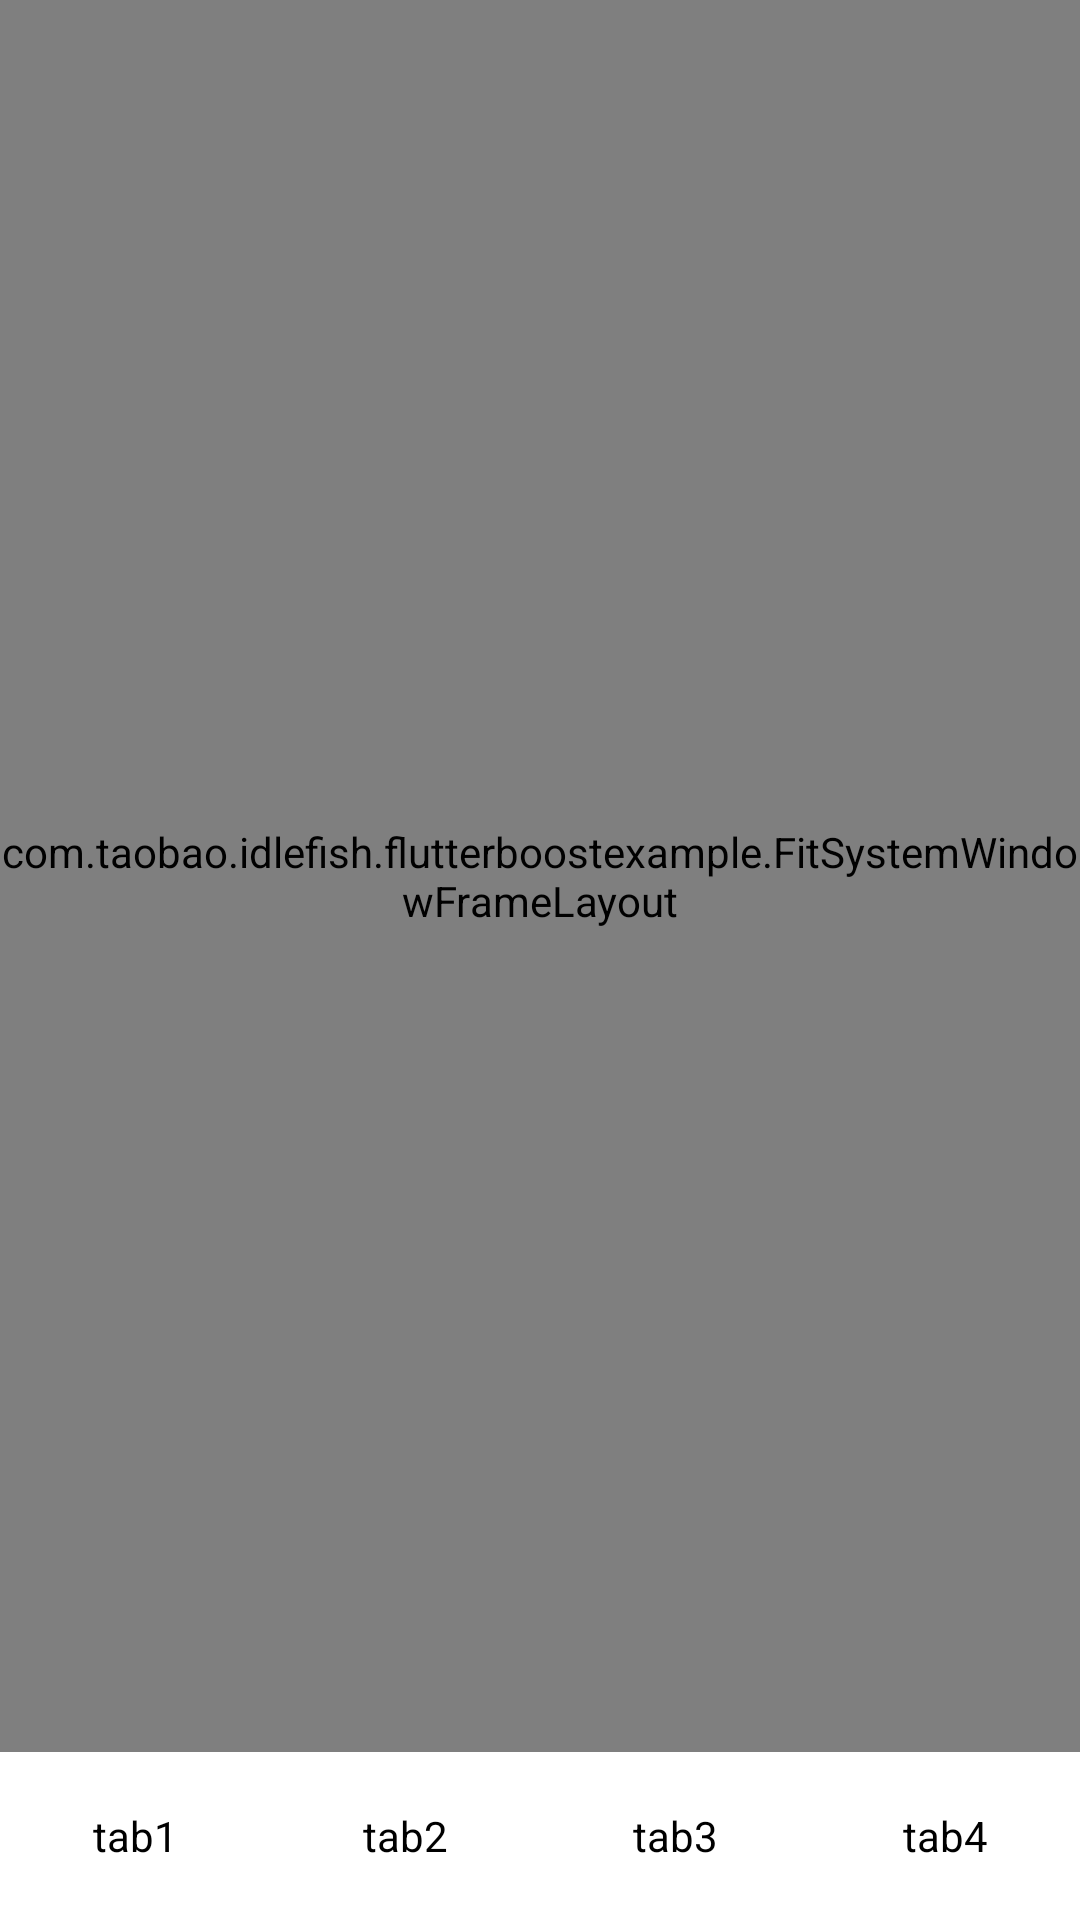

Reconstruct the res/layout file that produces this screen, plus the resources it refers to.
<!-- AndroidManifest.xml: activity theme Theme.AppCompat -->
<!-- res/layout/flutter_fragment_page.xml -->
<?xml version="1.0" encoding="utf-8"?>
<LinearLayout xmlns:android="http://schemas.android.com/apk/res/android"
    android:layout_width="match_parent"
    android:layout_height="match_parent"
    android:orientation="vertical"
    android:background="@android:color/white">

    <com.taobao.idlefish.flutterboostexample.FitSystemWindowFrameLayout
        android:layout_width="match_parent"
        android:layout_height="0dp"
        android:layout_weight="1"
        android:id="@+id/fragment_stub"/>

    <LinearLayout
        android:layout_width="match_parent"
        android:layout_height="wrap_content"
        android:orientation="horizontal">

        <TextView
            android:layout_width="0dp"
            android:layout_height="56dp"
            android:text="tab1"
            android:id="@+id/tab1"
            android:gravity="center"
            android:textColor="@android:color/background_dark"
            android:layout_weight="1"/>

        <TextView
            android:layout_width="0dp"
            android:layout_height="56dp"
            android:text="tab2"
            android:id="@+id/tab2"
            android:gravity="center"
            android:textColor="@android:color/background_dark"
            android:layout_weight="1"/>

        <TextView
            android:layout_width="0dp"
            android:layout_height="56dp"
            android:text="tab3"
            android:id="@+id/tab3"
            android:gravity="center"
            android:textColor="@android:color/background_dark"
            android:layout_weight="1"/>

        <TextView
            android:layout_width="0dp"
            android:layout_height="56dp"
            android:text="tab4"
            android:id="@+id/tab4"
            android:gravity="center"
            android:textColor="@android:color/background_dark"
            android:layout_weight="1"/>

    </LinearLayout>

</LinearLayout>
<!-- resources referenced by this layout -->
<resources>

</resources>
